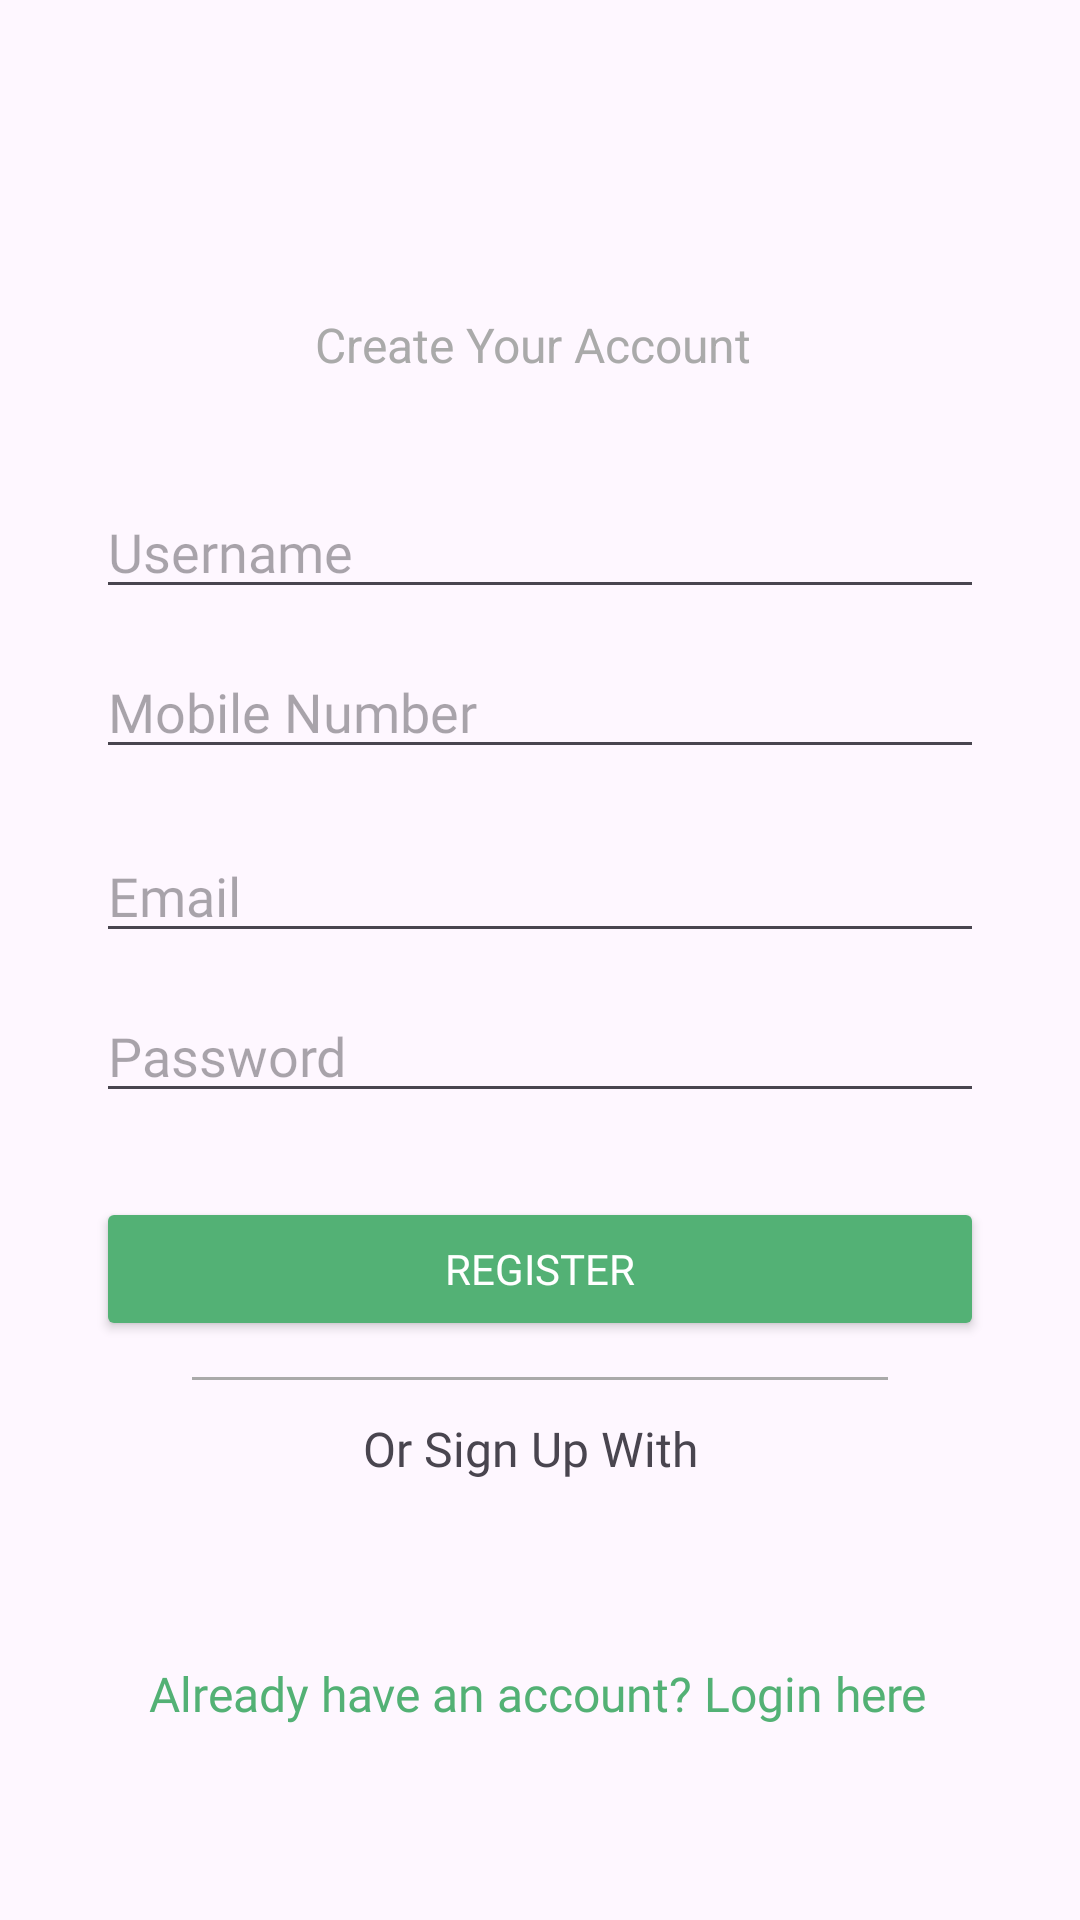

Here is an Android app screen rendered from its layout file. Give the layout XML and the strings, colors and styles it references.
<!-- AndroidManifest.xml: application theme Theme.Fitmeal -->
<!-- res/layout/register_page.xml -->
<androidx.constraintlayout.widget.ConstraintLayout
    xmlns:android="http://schemas.android.com/apk/res/android"
    xmlns:app="http://schemas.android.com/apk/res-auto"
    xmlns:tools="http://schemas.android.com/tools"
    android:layout_width="match_parent"
    android:layout_height="match_parent"
    tools:context="com.example.fitmeal.RegisterActivity">

    

    
    <ImageView
        android:id="@+id/appTitle"
        android:layout_width="wrap_content"
        android:layout_height="wrap_content"
        android:layout_marginTop="100dp"
        android:src="@drawable/fitmeal"
        app:layout_constraintEnd_toEndOf="parent"
        app:layout_constraintStart_toStartOf="parent"
        app:layout_constraintTop_toTopOf="parent" />

    <View
        android:id="@+id/dividerLine"
        android:layout_width="0dp"
        android:layout_height="1dp"
        android:layout_marginStart="64dp"
        android:layout_marginTop="12dp"
        android:layout_marginEnd="64dp"
        android:background="@android:color/darker_gray"
        app:layout_constraintEnd_toEndOf="parent"
        app:layout_constraintHorizontal_bias="0.0"
        app:layout_constraintStart_toStartOf="parent"
        app:layout_constraintTop_toBottomOf="@id/registerButton" />

    <ImageView
        android:id="@+id/googleSignInButton"
        android:layout_width="48dp"
        android:layout_height="48dp"
        android:layout_marginTop="4dp"
        android:src="@drawable/googlelogin"
        app:layout_constraintEnd_toEndOf="parent"
        app:layout_constraintHorizontal_bias="0.49"
        app:layout_constraintStart_toStartOf="parent"
        app:layout_constraintTop_toBottomOf="@id/orSignUpWithText" />

    <EditText
        android:id="@+id/passwordRegisterInput"
        android:layout_width="0dp"
        android:layout_height="wrap_content"
        android:layout_marginStart="32dp"
        android:layout_marginTop="12dp"
        android:layout_marginEnd="32dp"
        android:fontFamily="@font/poppinsregular"
        android:hint="Password"
        android:inputType="textPassword"
        app:layout_constraintEnd_toEndOf="parent"
        app:layout_constraintHorizontal_bias="0.0"
        app:layout_constraintStart_toStartOf="parent"
        app:layout_constraintTop_toBottomOf="@id/emailRegisterInput" />

    <TextView
        android:id="@+id/orSignUpWithText"
        android:layout_width="wrap_content"
        android:layout_height="wrap_content"
        android:layout_marginTop="12dp"
        android:fontFamily="@font/poppinsregular"
        android:text="Or Sign Up With"
        android:textSize="16sp"
        app:layout_constraintEnd_toEndOf="parent"
        app:layout_constraintHorizontal_bias="0.487"
        app:layout_constraintStart_toStartOf="parent"
        app:layout_constraintTop_toBottomOf="@id/dividerLine" />

    <EditText
        android:id="@+id/mobileNumberInput"
        android:layout_width="0dp"
        android:layout_height="wrap_content"
        android:layout_marginStart="32dp"
        android:layout_marginTop="12dp"
        android:layout_marginEnd="32dp"
        android:fontFamily="@font/poppinsregular"
        android:hint="Mobile Number"
        android:inputType="phone"
        app:layout_constraintEnd_toEndOf="parent"
        app:layout_constraintHorizontal_bias="0.0"
        app:layout_constraintStart_toStartOf="parent"
        app:layout_constraintTop_toBottomOf="@id/usernameInput" />

    <Button
        android:id="@+id/registerButton"
        android:layout_width="0dp"
        android:layout_height="wrap_content"
        android:layout_marginStart="32dp"
        android:layout_marginTop="28dp"
        android:layout_marginEnd="32dp"
        android:backgroundTint="@color/FitMealGreen"
        android:fontFamily="@font/poppinsbold"
        android:text="Register"
        android:textColor="@android:color/white"
        app:layout_constraintEnd_toEndOf="parent"
        app:layout_constraintHorizontal_bias="0.0"
        app:layout_constraintStart_toStartOf="parent"
        app:layout_constraintTop_toBottomOf="@id/passwordRegisterInput" />

    <EditText
        android:id="@+id/emailRegisterInput"
        android:layout_width="0dp"
        android:layout_height="wrap_content"
        android:layout_marginStart="32dp"
        android:layout_marginTop="20dp"
        android:layout_marginEnd="32dp"
        android:fontFamily="@font/poppinsregular"
        android:hint="Email"
        android:inputType="textEmailAddress"
        app:layout_constraintEnd_toEndOf="parent"
        app:layout_constraintHorizontal_bias="0.0"
        app:layout_constraintStart_toStartOf="parent"
        app:layout_constraintTop_toBottomOf="@id/mobileNumberInput" />

    <EditText
        android:id="@+id/usernameInput"
        android:layout_width="0dp"
        android:layout_height="wrap_content"
        android:layout_marginStart="32dp"
        android:layout_marginTop="36dp"
        android:layout_marginEnd="32dp"
        android:fontFamily="@font/poppinsregular"
        android:hint="Username"
        app:layout_constraintEnd_toEndOf="parent"
        app:layout_constraintHorizontal_bias="0.0"
        app:layout_constraintStart_toStartOf="parent"
        app:layout_constraintTop_toBottomOf="@id/tagline" />

    <TextView
        android:id="@+id/tagline"
        android:layout_width="wrap_content"
        android:layout_height="wrap_content"
        android:layout_marginTop="4dp"
        android:text="Create Your Account"
        android:textColor="@android:color/darker_gray"
        android:textSize="16sp"
        app:layout_constraintEnd_toEndOf="parent"
        app:layout_constraintHorizontal_bias="0.49"
        app:layout_constraintStart_toStartOf="parent"
        app:layout_constraintTop_toBottomOf="@id/appTitle" />

    

    

    

    

    

    

    

    

    

    <TextView
        android:id="@+id/loginTextView"
        android:layout_width="wrap_content"
        android:layout_height="wrap_content"
        android:layout_marginTop="8dp"
        android:fontFamily="@font/poppinsregular"
        android:text="Already have an account? Login here"
        android:textColor="@color/FitMealGreen"
        android:textSize="16sp"
        app:layout_constraintEnd_toEndOf="parent"
        app:layout_constraintHorizontal_bias="0.495"
        app:layout_constraintStart_toStartOf="parent"
        app:layout_constraintTop_toBottomOf="@id/googleSignInButton" />
</androidx.constraintlayout.widget.ConstraintLayout>
<!-- resources referenced by this layout -->
<resources>
  <color name="FitMealGreen">#53B175</color>
  <style name="Theme.Fitmeal" parent="Base.Theme.Fitmeal" />
  <style name="Base.Theme.Fitmeal" parent="Theme.Material3.DayNight.NoActionBar">
          
          
      </style>
</resources>
